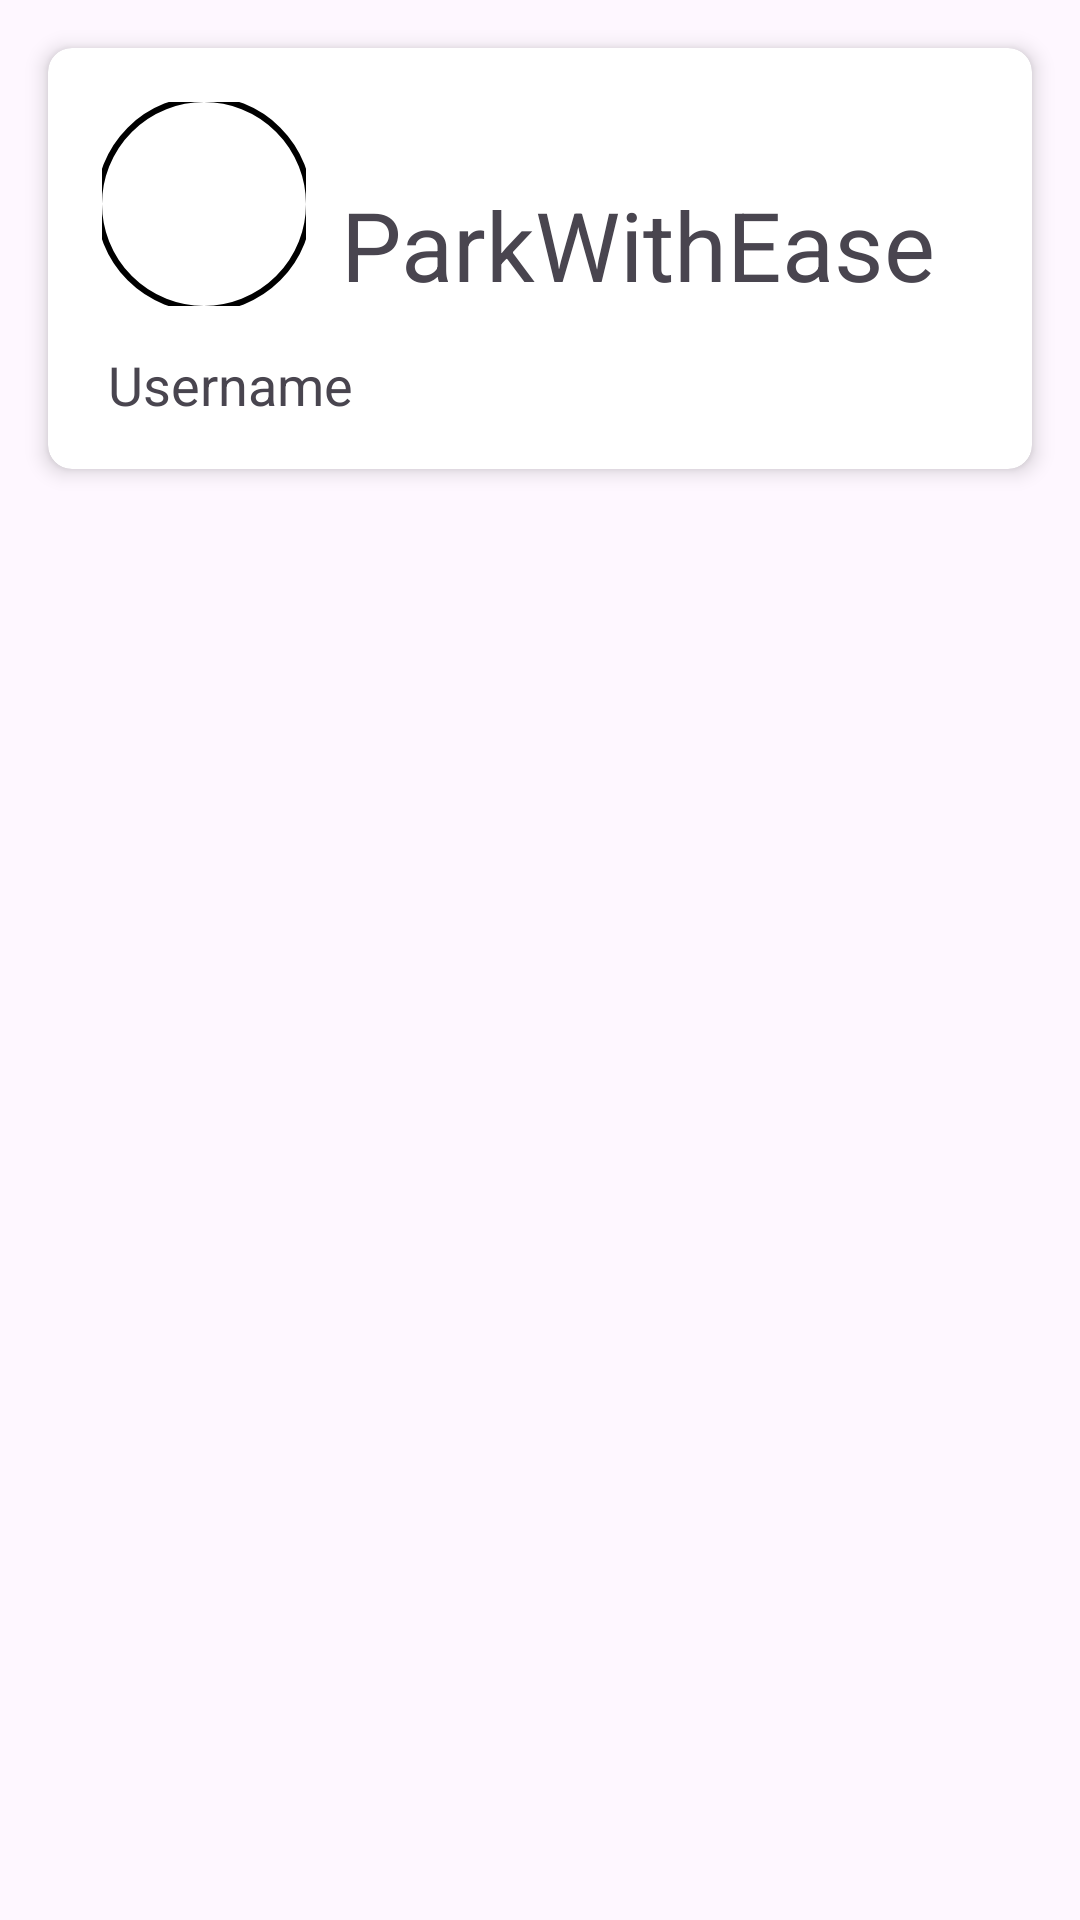

This screen was rendered from an Android layout file. Write that file and the resources it references.
<!-- AndroidManifest.xml: application theme Theme.ParkWithEase -->
<!-- res/layout/activity_vehicle.xml -->
<?xml version="1.0" encoding="utf-8"?>
<androidx.constraintlayout.widget.ConstraintLayout xmlns:android="http://schemas.android.com/apk/res/android"
    xmlns:app="http://schemas.android.com/apk/res-auto"
    xmlns:tools="http://schemas.android.com/tools"
    android:layout_width="match_parent"
    android:layout_height="match_parent"
    tools:context=".vehicle">

    <androidx.cardview.widget.CardView
        android:id="@+id/profileCard"
        android:layout_width="0dp"
        android:layout_height="wrap_content"
        android:layout_marginStart="16dp"
        android:layout_marginTop="16dp"
        android:layout_marginEnd="16dp"
        app:cardCornerRadius="8dp"
        app:cardElevation="4dp"
        app:layout_constraintEnd_toEndOf="parent"
        app:layout_constraintStart_toStartOf="parent"
        app:layout_constraintTop_toTopOf="parent">

        <androidx.constraintlayout.widget.ConstraintLayout
            android:layout_width="match_parent"
            android:layout_height="wrap_content"
            android:padding="16dp">

            <com.google.android.material.imageview.ShapeableImageView
                android:id="@+id/profileIcon"
                android:layout_width="72dp"
                android:layout_height="72dp"
                android:background="@drawable/circular_background"
                android:src="@drawable/user"
                app:layout_constraintStart_toStartOf="parent"
                app:layout_constraintTop_toTopOf="parent" />

            <com.google.android.material.textview.MaterialTextView
                android:id="@+id/profileName"
                android:layout_width="wrap_content"
                android:layout_height="wrap_content"
                android:layout_marginStart="4dp"
                android:layout_marginTop="84dp"
                android:text="Username"
                android:textSize="18sp"
                app:layout_constraintStart_toStartOf="parent"
                app:layout_constraintTop_toTopOf="parent" />

            <com.google.android.material.textview.MaterialTextView
                android:id="@+id/appName"
                android:layout_width="wrap_content"
                android:layout_height="wrap_content"
                android:layout_marginTop="28dp"
                android:layout_marginEnd="16dp"
                android:text="@string/app_name"
                android:textSize="32sp"
                app:layout_constraintEnd_toEndOf="parent"
                app:layout_constraintTop_toTopOf="@id/profileIcon" />

        </androidx.constraintlayout.widget.ConstraintLayout>

    </androidx.cardview.widget.CardView>


</androidx.constraintlayout.widget.ConstraintLayout>
<!-- resources referenced by this layout -->
<resources>
  <!-- drawable circular_background (drawable) -->
  <?xml version="1.0" encoding="utf-8"?>
  
  <selector xmlns:android="http://schemas.android.com/apk/res/android">
      <item android:state_pressed="true">
          <shape android:shape="oval">
              <solid android:color="@android:color/darker_gray" />
              <stroke
                  android:width="2dp"
                  android:color="@color/black" />
              <padding
                  android:left="2dp"
                  android:top="2dp"
                  android:right="2dp"
                  android:bottom="2dp" />
              <corners android:radius="40dp" />
          </shape>
      </item>
      <item>
          <shape android:shape="oval">
              <solid android:color="@android:color/white" />
              <stroke
                  android:width="2dp"
                  android:color="@color/black" />
              <padding
                  android:left="2dp"
                  android:top="2dp"
                  android:right="2dp"
                  android:bottom="2dp" />
              <corners android:radius="40dp" />
          </shape>
      </item>
  </selector>
  <string name="app_name">ParkWithEase</string>
  <style name="Theme.ParkWithEase" parent="Base.Theme.ParkWithEase" />
  <color name="black">#FF000000</color>
  <style name="Base.Theme.ParkWithEase" parent="Theme.Material3.DayNight.NoActionBar">
          
          
      </style>
</resources>
